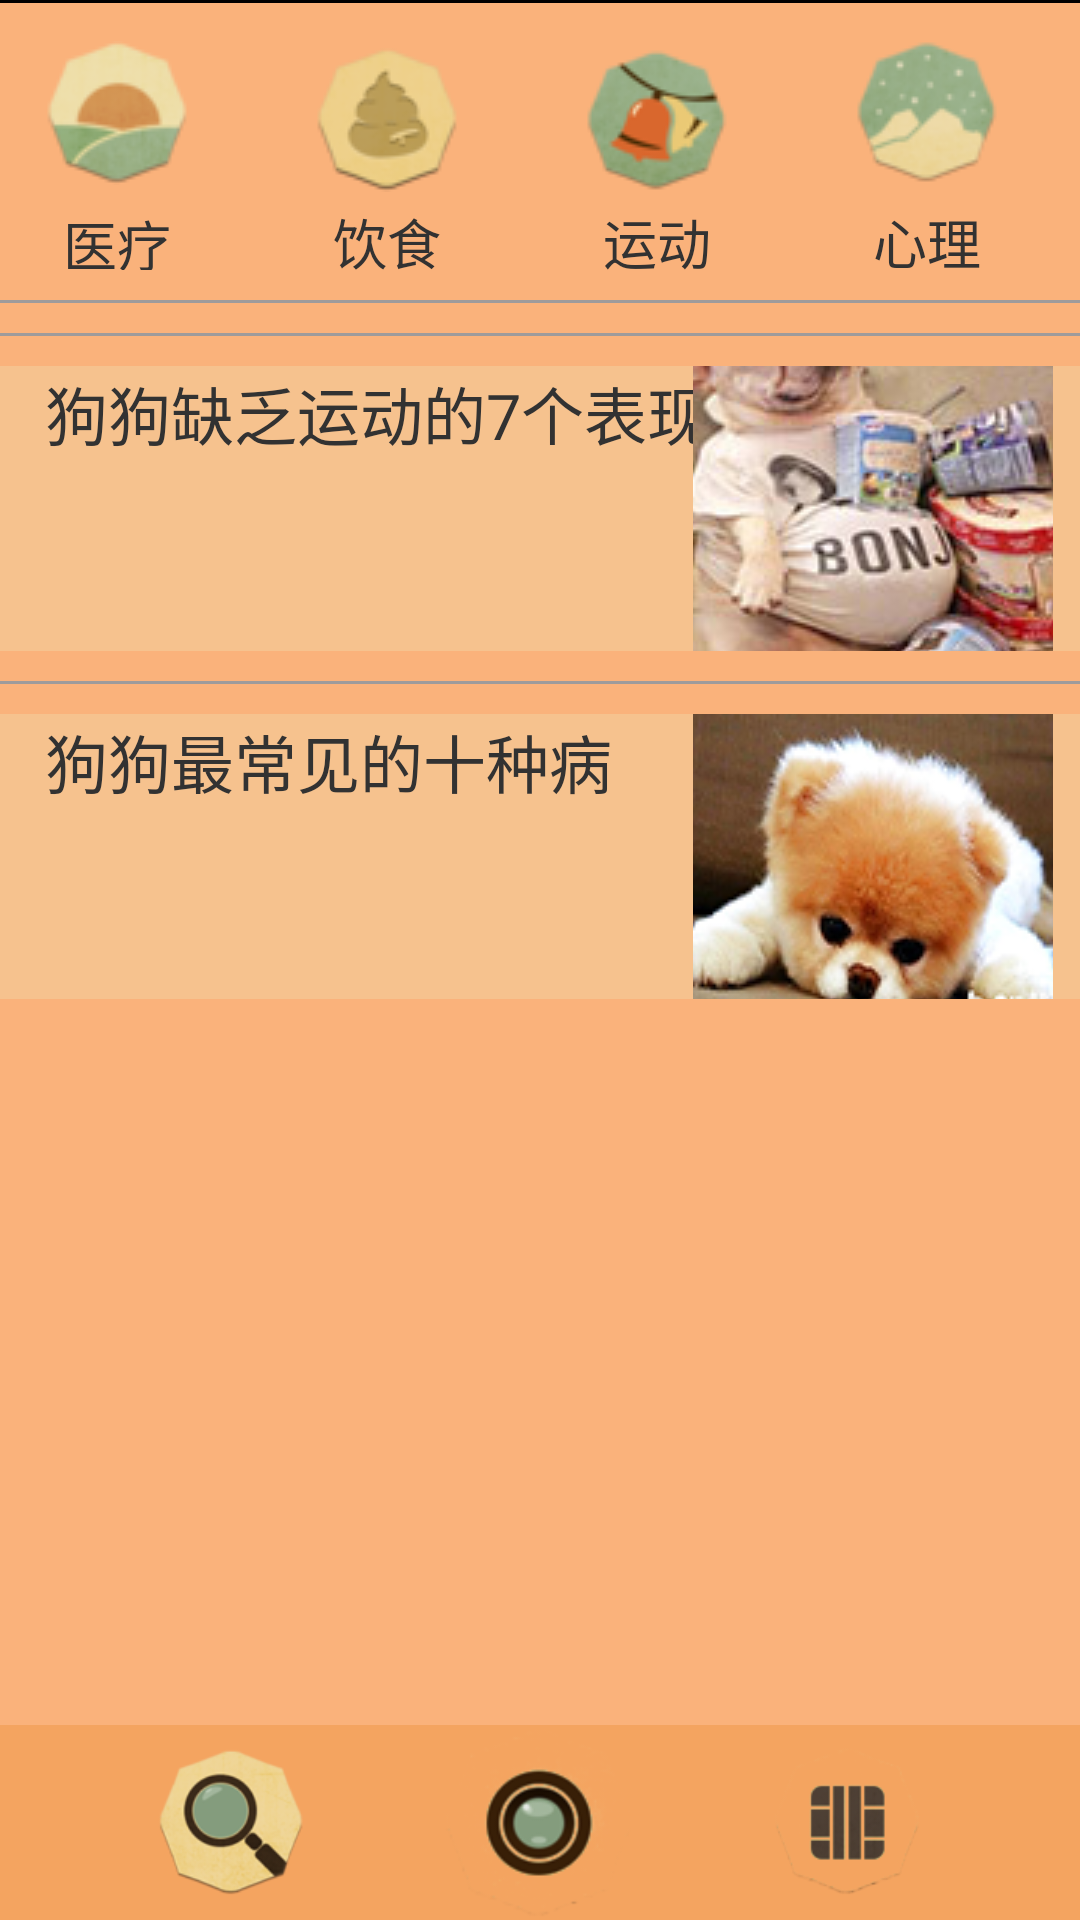

Reconstruct the res/layout file that produces this screen, plus the resources it refers to.
<!-- AndroidManifest.xml: application theme android:Theme.Light -->
<!-- res/layout/turnone.xml -->
<?xml version="1.0" encoding="utf-8"?>

<LinearLayout xmlns:android="http://schemas.android.com/apk/res/android"
    xmlns:tools="http://schemas.android.com/tools"
    android:layout_width="match_parent"
    android:layout_height="match_parent"
    android:background="@color/back_theme_yellow"
    android:orientation="vertical"
    android:gravity="bottom"
    >

    <RelativeLayout
        android:layout_width="match_parent"
        android:layout_height="match_parent">

        <LinearLayout
            android:layout_width="match_parent"
            android:background="@color/back_theme_yellow"
            android:id="@+id/top_user"
            android:gravity="center"
            android:layout_height="100dp"
            android:orientation="horizontal">
            <RelativeLayout
                android:layout_width="90dp"
                android:layout_height="80dp"
                android:layout_marginLeft="28dp">

                <ImageButton
                    android:id="@+id/turn1"
                    android:layout_width="55dp"
                    android:layout_height="55dp"
                    android:layout_marginRight="40dp"
                    android:background="@android:color/transparent"
                    android:onClick="turn1InfoButtonHandler"
                    android:src="@drawable/sun3" />
                <TextView
                    android:layout_width="50dp"
                    android:layout_height="35dp"
                    android:text="@string/medical"
                    android:layout_marginTop="58dp"
                    android:textSize="18dp"
                    android:gravity="center"/>
            </RelativeLayout>
            <RelativeLayout
                android:layout_width="90dp"
                android:layout_height="85dp"
                >
                <ImageButton
                    android:id="@+id/turn2"
                    android:layout_marginRight="40dp"
                    android:layout_width="55dp"
                    android:layout_height="55dp"
                    android:src="@drawable/shi"
                    android:background="@android:color/transparent"
                    android:layout_marginTop="5dp"
                    />
                <TextView
                    android:layout_width="50dp"
                    android:layout_height="35dp"
                    android:text="@string/diet"
                    android:layout_marginTop="60dp"
                    android:textSize="18dp"
                    android:gravity="center"/>
            </RelativeLayout>
            <RelativeLayout
                android:layout_width="90dp"
                android:layout_height="85dp"
                >
                <ImageButton
                    android:id="@+id/turn3"
                    android:layout_marginRight="40dp"
                    android:layout_width="55dp"
                    android:layout_height="55dp"
                    android:layout_marginTop="5dp"
                    android:background="@android:color/transparent"
                    android:src="@drawable/ling"
                    />
                <TextView
                    android:layout_width="50dp"
                    android:layout_height="35dp"
                    android:text="@string/motion"
                    android:layout_marginTop="60dp"
                    android:textSize="18dp"
                    android:gravity="center"/>
            </RelativeLayout>
            <RelativeLayout
                android:layout_width="90dp"
                android:layout_height="85dp"
                >
                <ImageButton
                    android:id="@+id/turn4"
                    android:layout_width="50dp"
                    android:layout_height="50dp"
                    android:src="@drawable/snow"
                    android:background="@android:color/transparent"
                    android:layout_marginTop="5dp"
                    />
                <TextView
                    android:layout_width="50dp"
                    android:layout_height="35dp"
                    android:text="@string/psychological"
                    android:layout_marginTop="60dp"
                    android:textSize="18dp"
                    android:gravity="center"/>
            </RelativeLayout>

        </LinearLayout>

        <ScrollView
            android:layout_width="match_parent"
            android:layout_height="wrap_content"
            android:layout_below="@+id/top_user">

            <LinearLayout
                android:layout_width="match_parent"
                android:layout_height="wrap_content"
                android:orientation="vertical">

                <TextView
                    android:layout_width="match_parent"
                    android:layout_height="1dp"
                    android:background="@color/text_line" />


                <TextView
                    android:layout_width="match_parent"
                    android:layout_height="1dp"
                    android:layout_marginTop="10dp"
                    android:background="@color/text_line" />

                <RelativeLayout
                    android:layout_width="match_parent"
                    android:layout_height="wrap_content"
                    android:layout_marginTop="10dp"
                    android:background="@color/text_ad">

                    <LinearLayout
                        android:layout_width="wrap_content"
                        android:layout_height="wrap_content"
                        android:orientation="vertical">

                        <LinearLayout
                            android:layout_width="wrap_content"
                            android:layout_height="wrap_content"
                            android:layout_marginLeft="15dp">

                            <TextView
                                android:layout_width="wrap_content"
                                android:layout_height="wrap_content"
                                android:text="@string/ad06"
                                android:textSize="21dp" />
                        </LinearLayout>
                    </LinearLayout>

                    <ImageButton
                        android:id="@+id/new6"
                        android:layout_width="120dp"
                        android:layout_height="95dp"
                        android:layout_alignParentRight="true"
                        android:layout_marginRight="9dp"
                        android:maxWidth="50dp"
                        android:maxHeight="50dp"
                        android:onClick="news6InfoButtonHandler"
                        android:src="@drawable/dog66" />
                </RelativeLayout>

                <TextView
                    android:layout_width="match_parent"
                    android:layout_height="1dp"
                    android:layout_marginTop="10dp"
                    android:background="@color/text_line" />

                <RelativeLayout
                    android:layout_width="match_parent"
                    android:layout_height="wrap_content"
                    android:layout_marginTop="10dp"
                    android:background="@color/text_ad">

                    <LinearLayout
                        android:layout_width="wrap_content"
                        android:layout_height="wrap_content"
                        android:orientation="vertical">

                        <LinearLayout
                            android:layout_width="wrap_content"
                            android:layout_height="wrap_content"
                            android:layout_marginLeft="15dp">

                            <TextView
                                android:layout_width="wrap_content"
                                android:layout_height="wrap_content"
                                android:text="@string/ad07"
                                android:textSize="21dp" />
                        </LinearLayout>
                    </LinearLayout>

                    <ImageButton
                        android:id="@+id/news7"
                        android:layout_width="120dp"
                        android:layout_height="95dp"
                        android:layout_alignParentRight="true"
                        android:layout_marginRight="9dp"
                        android:maxWidth="50dp"
                        android:maxHeight="50dp"
                        android:onClick="news7InfoButtonHandler"
                        android:src="@drawable/dog7777" />
                </RelativeLayout>

            </LinearLayout>
        </ScrollView>

        <TextView
            android:layout_width="match_parent"
            android:layout_height="1dp"
            android:layout_marginBottom="15dp"
            android:background="@color/turn_in_line" />

        <LinearLayout
            android:layout_width="match_parent"
            android:layout_height="wrap_content"
            android:layout_alignParentBottom="true"
            android:background="#f4a460"
            android:gravity="center">

            <ImageButton
                android:id="@+id/driver_information"
                android:layout_width="50dp"
                android:layout_height="50dp"
                android:layout_marginRight="45dp"
                android:background="@android:color/transparent"
                android:onClick="driverInfoButtonHandler"
                android:scaleType="fitXY"
                android:src="@drawable/user_info" />

            <ImageButton
                android:id="@+id/manager_send_info"
                android:layout_width="65dp"
                android:layout_height="65dp"
                android:layout_marginRight="45dp"
                android:background="@android:color/transparent"
                android:onClick="returnhomeHandler"
                android:scaleType="fitXY"
                android:src="@drawable/returnhome_button" />

            <ImageButton

                android:id="@+id/company_report"
                android:layout_width="50dp"
                android:layout_height="50dp"
                android:background="@android:color/transparent"
                android:onClick="transientHandler"
                android:scaleType="fitXY"
                android:src="@drawable/setting_button" />

        </LinearLayout>
    </RelativeLayout>

</LinearLayout>
<!-- resources referenced by this layout -->
<resources>
  <color name="back_theme_yellow">#fab27b</color>
  <color name="text_ad">#51ede3b7</color>
  <color name="text_line">#9e9b9b</color>
  <color name="turn_in_line">#000000</color>
  <!-- drawable dog66: jpg bitmap (drawable, 33416 bytes) -->
  <!-- drawable dog7777: png bitmap (drawable, 57990 bytes) -->
  <!-- drawable ling: png bitmap (drawable, 5320 bytes) -->
  <!-- drawable returnhome_button (drawable) -->
  <?xml version="1.0" encoding="utf-8"?>
  
  <selector xmlns:android="http://schemas.android.com/apk/res/android">
      <item
          android:state_pressed="false"
          android:drawable="@drawable/pen"/>
      <item
          android:drawable="@drawable/paper0"
          android:state_pressed="true"/>
  </selector>
  <!-- drawable setting_button (drawable) -->
  <?xml version="1.0" encoding="utf-8"?>
  
  <selector xmlns:android="http://schemas.android.com/apk/res/android">
      <item
          android:state_pressed="false"
          android:drawable="@drawable/setting_press"/>
      <item
          android:drawable="@drawable/setting_unpress"
          android:state_pressed="true"/>
  </selector>
  <!-- drawable shi: png bitmap (drawable, 4924 bytes) -->
  <!-- drawable snow: png bitmap (drawable, 5016 bytes) -->
  <!-- drawable sun3: png bitmap (drawable, 4776 bytes) -->
  <!-- drawable user_info: png bitmap (drawable, 13996 bytes) -->
  <string name="ad06">狗狗缺乏运动的7个表现</string>
  <string name="ad07">狗狗最常见的十种病</string>
  <string name="diet">饮食</string>
  <string name="medical">医疗</string>
  <string name="motion">运动</string>
  <string name="psychological">心理</string>
  <!-- drawable pen: png bitmap (drawable, 30007 bytes) -->
  <!-- drawable paper0: png bitmap (drawable, 28873 bytes) -->
  <!-- drawable setting_press: png bitmap (drawable, 25774 bytes) -->
  <!-- drawable setting_unpress: png bitmap (drawable, 11687 bytes) -->
</resources>
